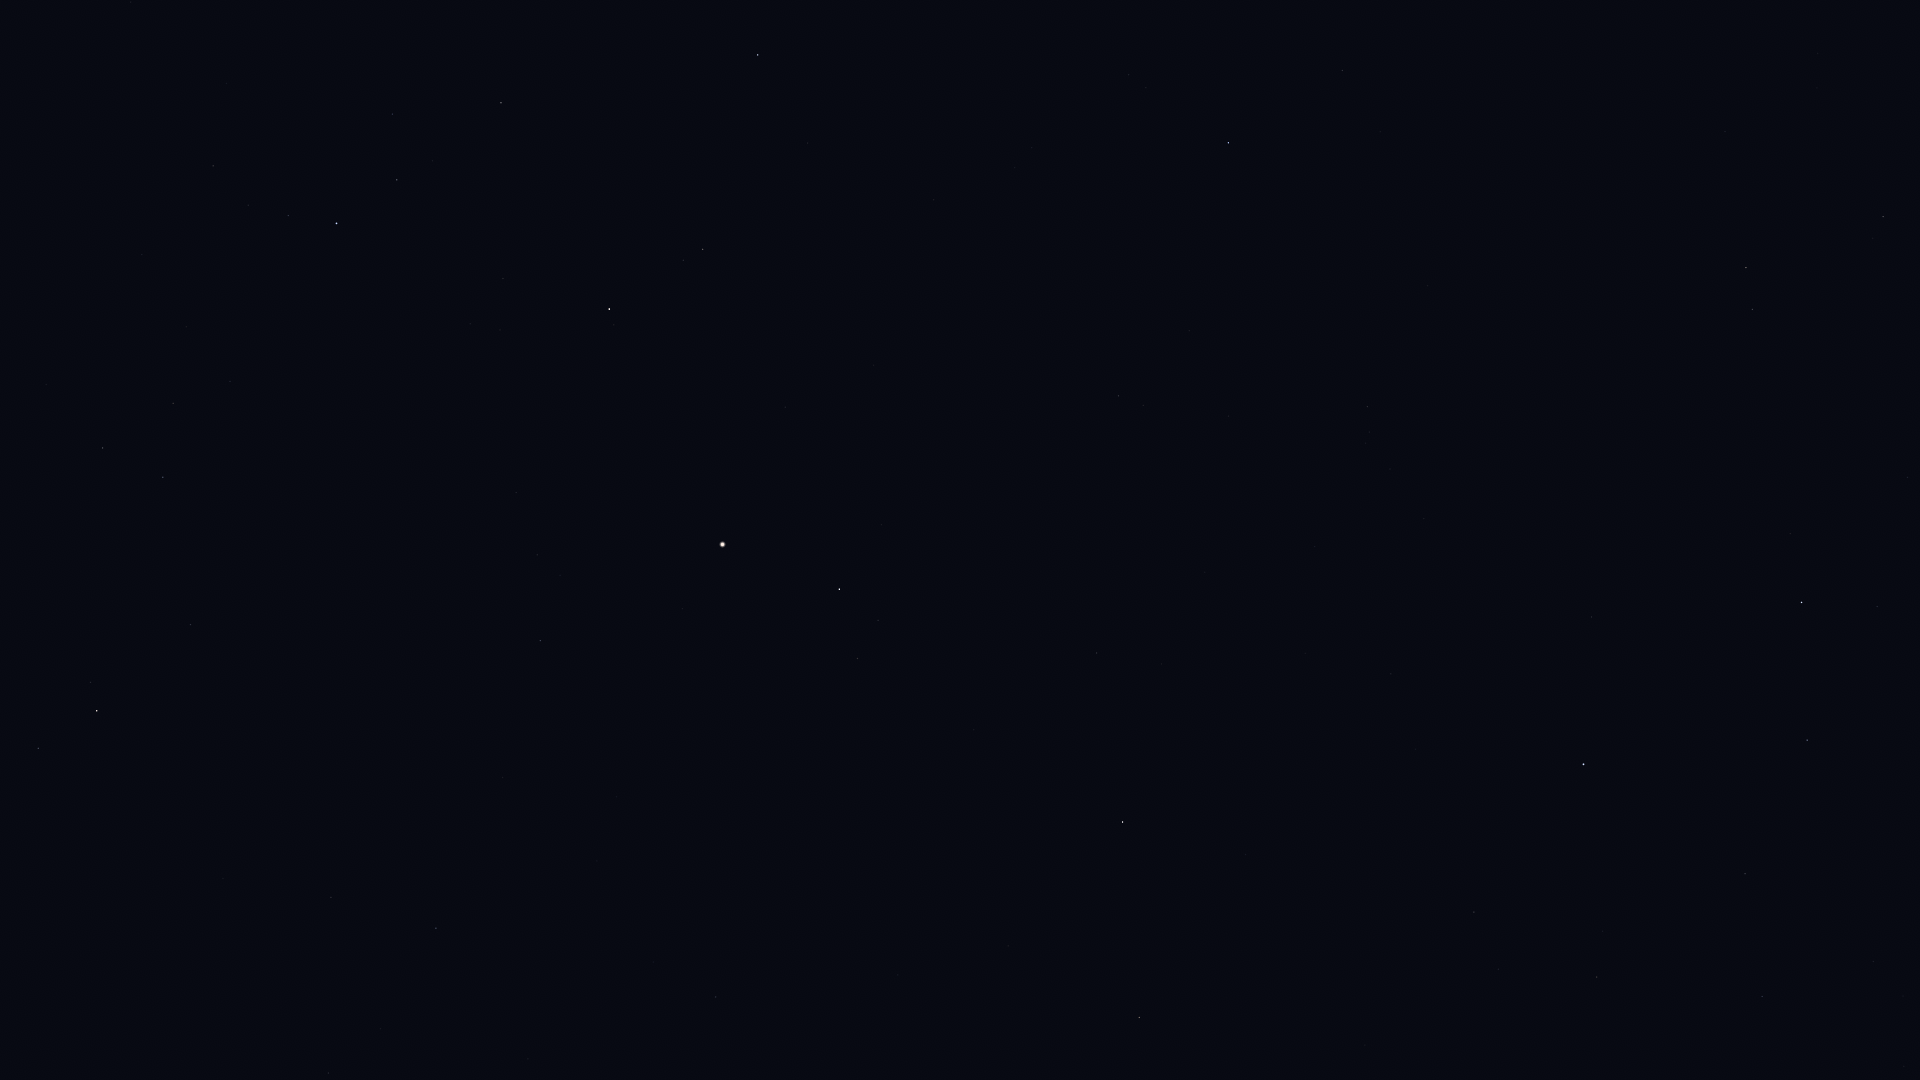

Values plotted in this chart, from the file beside it:
Star_ID, Name, X, Y
53229, Praecipua, 1883, 217
53721, Chalawan, 1818, 53
54872, Zosma, 1802, 602
54879, Chertan, 1807, 740
55219, Alula Borealis, 1746, 268
56508, Formosa, 1671, 610
57370, Flegetonte, 1592, 1076
57380, HIP 57380, 1597, 977
57632, Denebola, 1584, 764
61317, Chara, 1342, 70
63090, Minelauva, 1139, 1017
63125, Cor Caroli, 1228, 143
63608, Vindemiatrix, 1123, 822
64241, Diadem, 1097, 653
64394, HIP 64394, 1119, 396
67459, HIP 67459, 858, 658
67927, Muphrid, 839, 589
68520, HIP 68520, 716, 997
69673, Arcturus, 723, 544
70755, Elgafar, 528, 1059
71053, HIP 71053, 703, 249
71075, Seginus, 758, 55
71795, HIP 71795, 540, 641
72105, Izar, 609, 309
72220, HIP 72220, 436, 928
72339, Mönch, 415, 982
72845, Arcalís, 499, 510
75695, Nusakan, 397, 180
76127, HIP 76127, 393, 114
76267, Alphecca, 337, 223
76952, HIP 76952, 288, 216
77070, Unukalhai, 97, 711
77450, Gudja, 173, 403
77512, HIP 77512, 248, 205
78159, HIP 78159, 213, 166
78493, HIP 78493, 227, 83
79043, Marsic, 46, 385
79219, Kamuy, 143, 137
